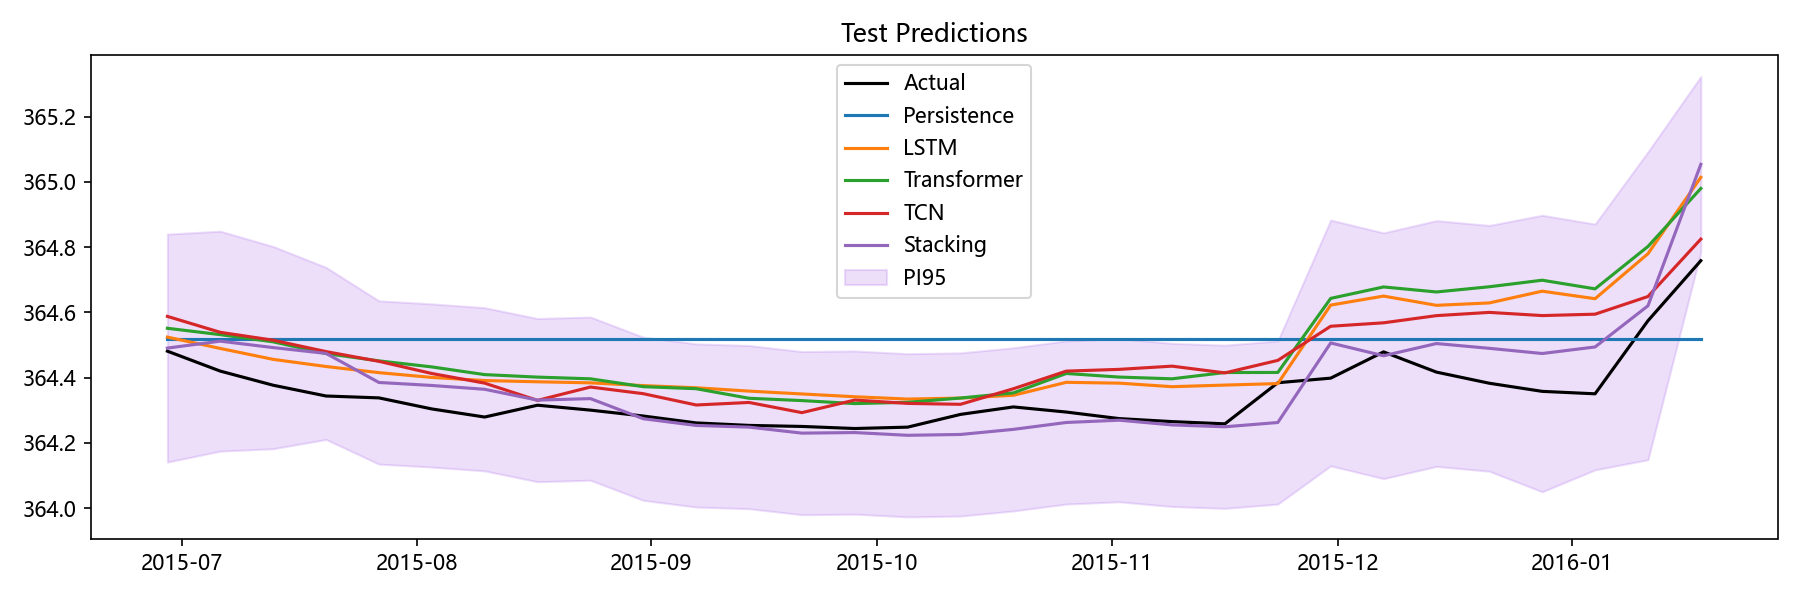

The data file committed next to this chart (first rows):
Date, Actual, Persistence, LSTM, Transformer, TCN, Stacking, Aquifer, PI95_Lower, PI95_Upper
2015-06-29, 364.5, 364.5, 364.5, 364.6, 364.6, 364.5, 岩溶水2, 364.1, 364.8
2015-07-06, 364.4, 364.5, 364.5, 364.5, 364.5, 364.5, 岩溶水2, 364.2, 364.8
2015-07-13, 364.4, 364.5, 364.5, 364.5, 364.5, 364.5, 岩溶水2, 364.2, 364.8
2015-07-20, 364.3, 364.5, 364.4, 364.5, 364.5, 364.5, 岩溶水2, 364.2, 364.7
2015-07-27, 364.3, 364.5, 364.4, 364.5, 364.5, 364.4, 岩溶水2, 364.1, 364.6
2015-08-03, 364.3, 364.5, 364.4, 364.4, 364.4, 364.4, 岩溶水2, 364.1, 364.6
2015-08-10, 364.3, 364.5, 364.4, 364.4, 364.4, 364.4, 岩溶水2, 364.1, 364.6
2015-08-17, 364.3, 364.5, 364.4, 364.4, 364.3, 364.3, 岩溶水2, 364.1, 364.6
2015-08-24, 364.3, 364.5, 364.4, 364.4, 364.4, 364.3, 岩溶水2, 364.1, 364.6
2015-08-31, 364.3, 364.5, 364.4, 364.4, 364.4, 364.3, 岩溶水2, 364, 364.5
2015-09-07, 364.3, 364.5, 364.4, 364.4, 364.3, 364.3, 岩溶水2, 364, 364.5
2015-09-14, 364.3, 364.5, 364.4, 364.3, 364.3, 364.2, 岩溶水2, 364, 364.5
2015-09-21, 364.3, 364.5, 364.3, 364.3, 364.3, 364.2, 岩溶水2, 364, 364.5
2015-09-28, 364.2, 364.5, 364.3, 364.3, 364.3, 364.2, 岩溶水2, 364, 364.5
2015-10-05, 364.2, 364.5, 364.3, 364.3, 364.3, 364.2, 岩溶水2, 364, 364.5
2015-10-12, 364.3, 364.5, 364.3, 364.3, 364.3, 364.2, 岩溶水2, 364, 364.5
2015-10-19, 364.3, 364.5, 364.3, 364.4, 364.4, 364.2, 岩溶水2, 364, 364.5
2015-10-26, 364.3, 364.5, 364.4, 364.4, 364.4, 364.3, 岩溶水2, 364, 364.5
2015-11-02, 364.3, 364.5, 364.4, 364.4, 364.4, 364.3, 岩溶水2, 364, 364.5
2015-11-09, 364.3, 364.5, 364.4, 364.4, 364.4, 364.3, 岩溶水2, 364, 364.5
2015-11-16, 364.3, 364.5, 364.4, 364.4, 364.4, 364.2, 岩溶水2, 364, 364.5
2015-11-23, 364.4, 364.5, 364.4, 364.4, 364.5, 364.3, 岩溶水2, 364, 364.5
2015-11-30, 364.4, 364.5, 364.6, 364.6, 364.6, 364.5, 岩溶水2, 364.1, 364.9
2015-12-07, 364.5, 364.5, 364.6, 364.7, 364.6, 364.5, 岩溶水2, 364.1, 364.8
2015-12-14, 364.4, 364.5, 364.6, 364.7, 364.6, 364.5, 岩溶水2, 364.1, 364.9
2015-12-21, 364.4, 364.5, 364.6, 364.7, 364.6, 364.5, 岩溶水2, 364.1, 364.9
2015-12-28, 364.4, 364.5, 364.7, 364.7, 364.6, 364.5, 岩溶水2, 364.1, 364.9
2016-01-04, 364.4, 364.5, 364.6, 364.7, 364.6, 364.5, 岩溶水2, 364.1, 364.9
2016-01-11, 364.6, 364.5, 364.8, 364.8, 364.6, 364.6, 岩溶水2, 364.1, 365.1
2016-01-18, 364.8, 364.5, 365, 365, 364.8, 365.1, 岩溶水2, 364.8, 365.3
